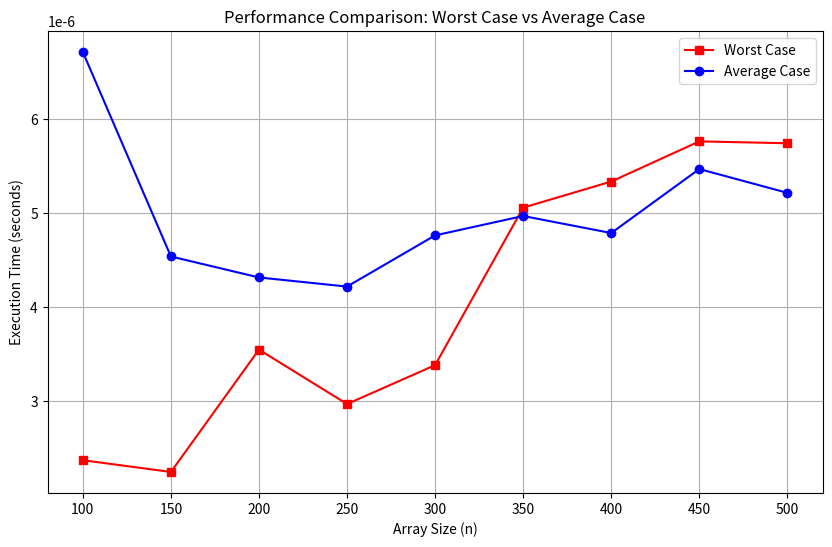

Here is the Python script that generated this plot:
import random
import time
import matplotlib.pyplot as plt

def generate_array(n, max_value=178, seed=42):
    random.seed(seed)
    return [random.randint(1, max_value) for _ in range(n)]

def is_unique(arr):
    """Check if all elements in the array are unique."""
    return len(arr) == len(set(arr))

def measure_time(func, *args):
    """Measure the execution time of a function."""
    start_time = time.perf_counter()
    result = func(*args)
    end_time = time.perf_counter()
    return result, end_time - start_time

# Configuration
n_values = [100, 150, 200, 250, 300, 350, 400, 450, 500]
max_value = 239 #value is from 250 - the last 3 digits of NIM
seed = 72

worst_case_times = []
average_case_times = []

for n in n_values:
    # Generate array
    arr = generate_array(n, max_value, seed)

    # Measure average case (real-world data)
    _, avg_time = measure_time(is_unique, arr)

    # Measure worst case (all unique, largest set operation)
    worst_case_array = list(range(1, n + 1))  # All unique values
    _, worst_time = measure_time(is_unique, worst_case_array)

    # Store times
    average_case_times.append(avg_time)  # Time in seconds
    worst_case_times.append(worst_time)  # Time in seconds

    # Determine uniqueness
    unique_status = "UNIQUE" if is_unique(arr) else "NOT UNIQUE"
    print(f"Array with n={n}: {unique_status}")
    print(f"Worst Case Time for n={n}: {worst_time:.10f} seconds")
    print(f"Average Case Time for n={n}: {avg_time:.10f} seconds\n")

# Plot results
plt.figure(figsize=(10, 6))
plt.plot(n_values, worst_case_times, label="Worst Case", marker="s", color="red")
plt.plot(n_values, average_case_times, label="Average Case", marker="o", color="blue")
plt.xlabel("Array Size (n)")
plt.ylabel("Execution Time (seconds)")
plt.title("Performance Comparison: Worst Case vs Average Case")
plt.xticks(n_values)
plt.legend()
plt.grid()
plt.show()
